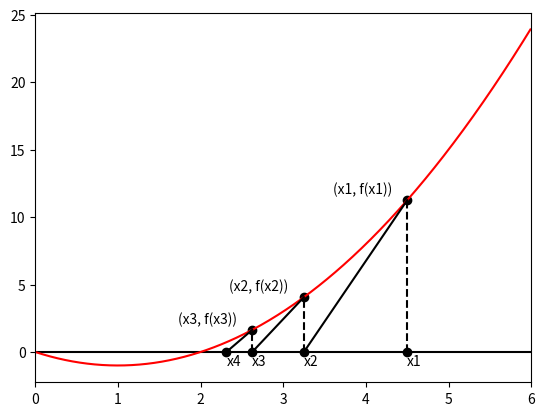

This figure's Python source: (Note: this script raises an exception after producing the figure.)
import numpy as np
import matplotlib.pyplot as plt


def f(x: float) -> float:
    return (x - 1) ** 2 - 1


def f_prime(x: float) -> float:
    return 2 * x


def newton_method(x: float, order: int) -> None:
    for n in range(1, order + 1):
        fx = f(x)
        plt.scatter(x, fx, c='black')
        ax.annotate(f'(x{n}, f(x{n}))', (x - 0.9, fx + 0.5))
        plt.plot([x, x], [0, fx], c='black', linestyle='dashed')
        x_new = x - fx / f_prime(x)
        plt.plot([x_new, x], [0, fx], c='black')
        x = x_new
        plt.scatter(x, 0, c='black')
        ax.annotate(f'x{n+1}', (x, 0), (x, -1))

x = np.arange(0, 6, 0.01)
fx = f(x)
x1 = 4.5
fx1 = f(x1)
x2 = x1 - fx1 / f_prime(x1)
fx2 = f(x2)

fig, ax = plt.subplots()
plt.plot(x, np.zeros(x.shape), c='black')
plt.plot(x, fx, c='red')
plt.scatter(x1, 0, c='black')
ax.annotate(f'x1', (x1, 0), (x1, -1))
newton_method(x1, 3)

plt.xlim(0, 6)
plt.savefig('../../images/newtons-method.png')
plt.close()
